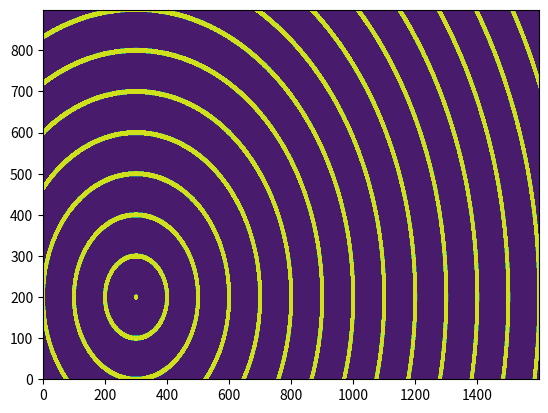
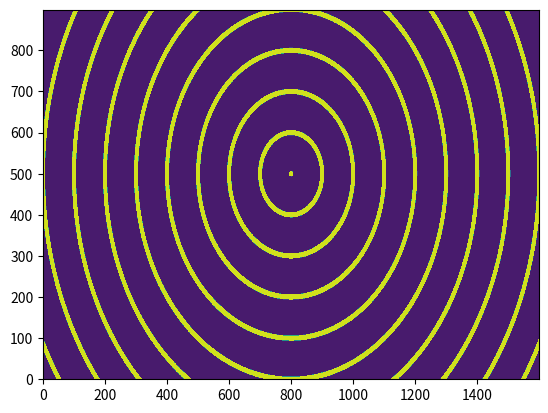
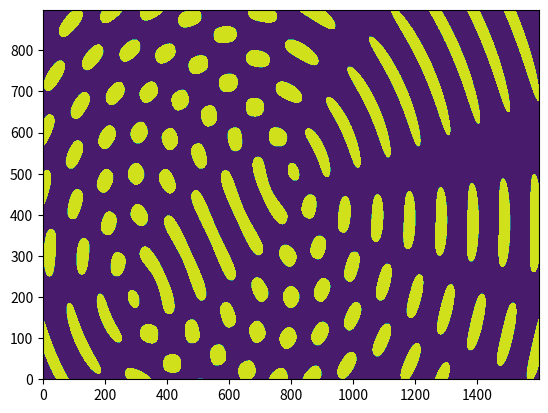

Reproduce these figures in Python, in order.
import matplotlib.pyplot as plt
import numpy as np

WAVELENGTH = 100
THRESHOLD = 0.95

KVAL = 2 * np.pi / WAVELENGTH

def peak( x, y, x_origin, y_origin):
    dist =  np.sqrt((x - x_origin) ** 2 + (y - y_origin) **2)
    if np.cos(dist * KVAL) > THRESHOLD:
        return 1
    return 0

def superposition( x, y, x1, y1, x2, y2):

    dist1 =  np.sqrt((x - x1) ** 2 + (y - y1) **2)
    dist2 =  np.sqrt((x - x2) ** 2 + (y - y2) **2)

    if np.cos(dist1 * KVAL) + np.cos(dist2 * KVAL) > THRESHOLD:
        return 1
    return 0



XMAX = 1600
YMAX = 900

X1 = 300
Y1 = 200
X2 = 800
Y2 = 500



x_vals = [x for x in range(0, XMAX)]

y_vals = [y for y in range(0, YMAX)]

wave1 = [[peak(x, y, X1, Y1) for x in x_vals] for y in y_vals]
wave2 = [[peak(x, y, X2, Y2) for x in x_vals] for y in y_vals]


plt.figure()
plt.contourf(x_vals, y_vals, wave1)

plt.figure()
plt.contourf(x_vals, y_vals, wave2)

plt.figure()
both_waves = [[superposition(x, y, X1, Y1, X2, Y2) for x in x_vals] for y in y_vals]
plt.contourf(x_vals, y_vals, both_waves)

plt.show()


